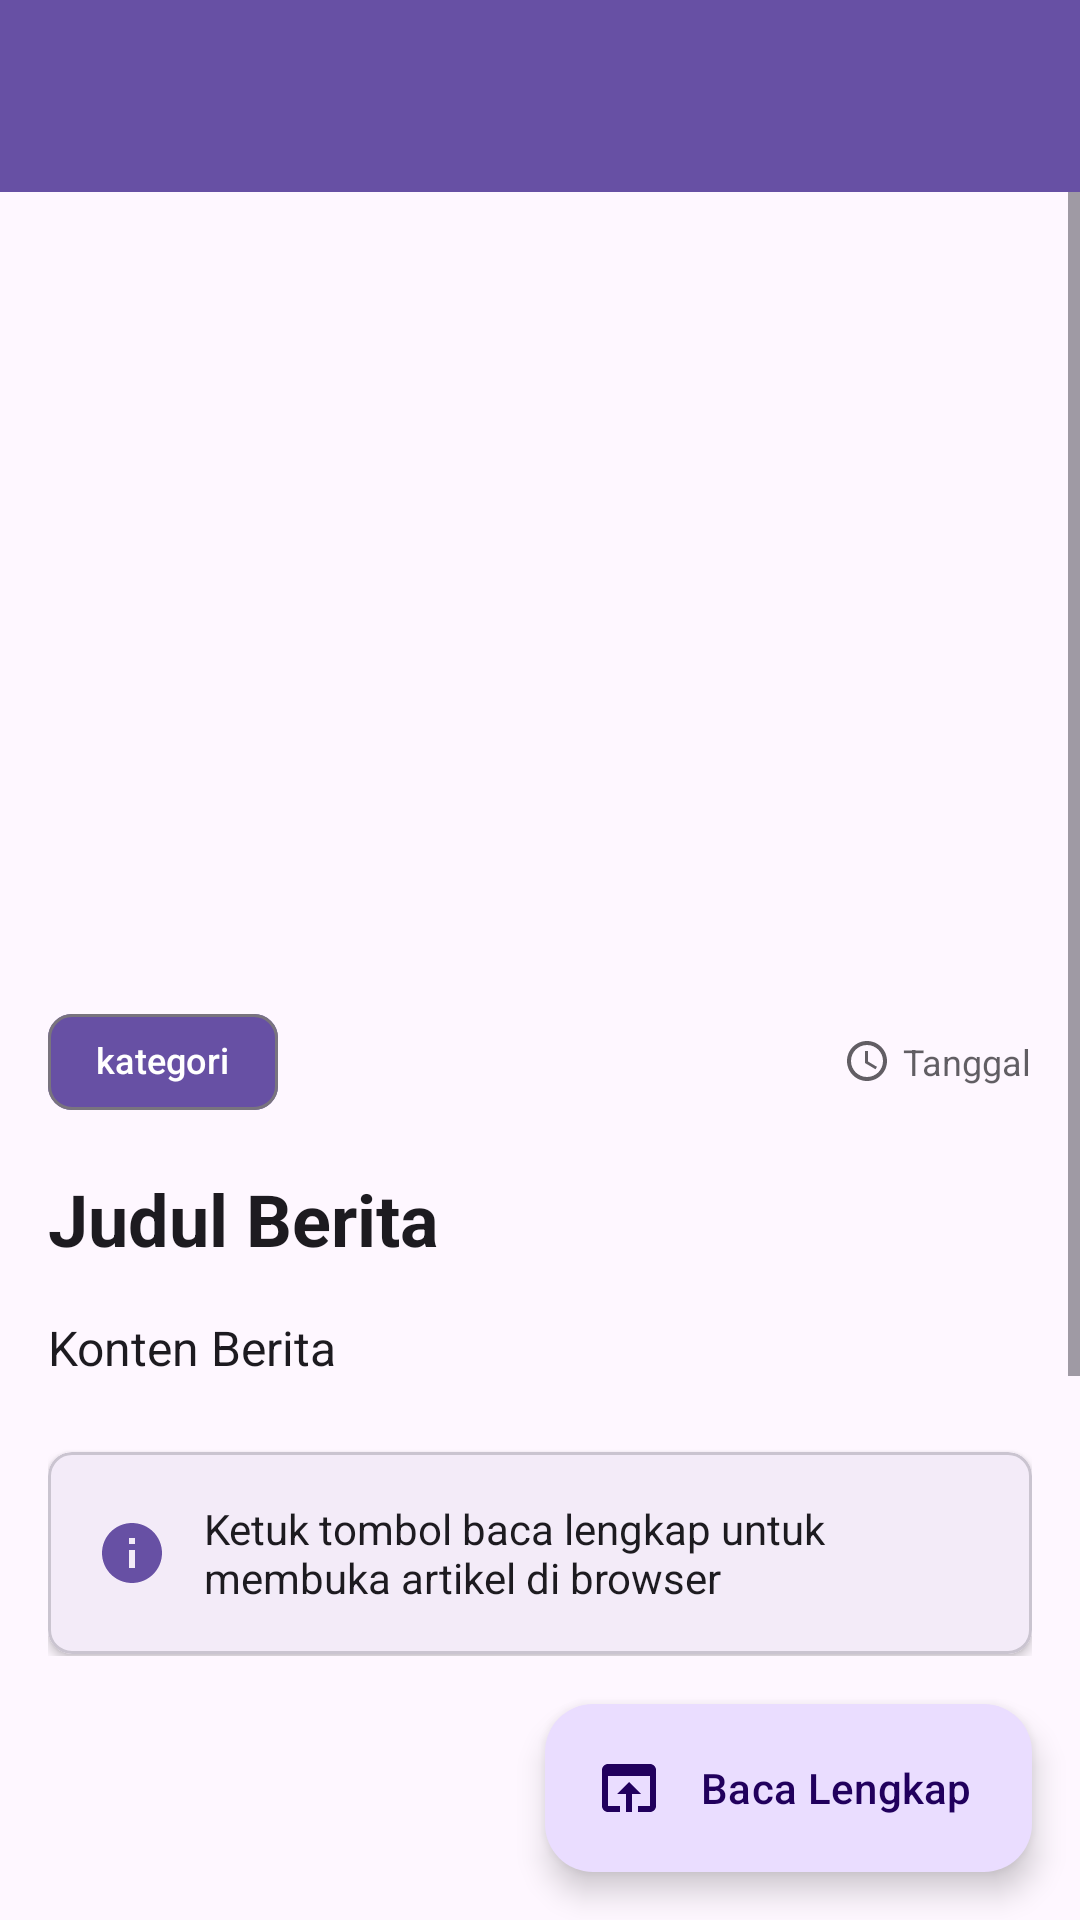

Here is an Android app screen rendered from its layout file. Give the layout XML and the strings, colors and styles it references.
<!-- AndroidManifest.xml: application theme Theme.RuangBerita -->
<!-- res/layout/activity_detail.xml -->
<?xml version="1.0" encoding="utf-8"?>
<RelativeLayout
    xmlns:android="http://schemas.android.com/apk/res/android"
    xmlns:app="http://schemas.android.com/apk/res-auto"
    xmlns:tools="http://schemas.android.com/tools"
    android:layout_width="match_parent"
    android:layout_height="match_parent"
    android:background="?android:attr/colorBackground"
    tools:context=".activity.DetailActivity">

    
    <androidx.appcompat.widget.Toolbar
        android:id="@+id/toolbar"
        android:layout_width="match_parent"
        android:layout_height="?attr/actionBarSize"
        android:background="?attr/colorPrimary"
        android:theme="@style/ThemeOverlay.AppCompat.Dark.ActionBar"
        android:paddingTop="8dp"
        app:popupTheme="@style/ThemeOverlay.AppCompat.Light" />

    
    <ScrollView
        android:layout_width="match_parent"
        android:layout_height="match_parent"
        android:layout_below="@+id/toolbar"
        android:layout_above="@id/fab_read_more">

        <LinearLayout
            android:layout_width="match_parent"
            android:layout_height="wrap_content"
            android:orientation="vertical">

            
            <FrameLayout
                android:layout_width="match_parent"
                android:layout_height="250dp">

                <ImageView
                    android:id="@+id/image_news"
                    android:layout_width="match_parent"
                    android:layout_height="match_parent"
                    android:scaleType="centerCrop"
                    android:contentDescription="News Image"
                    tools:src="@drawable/placeholder_news"/>

                
                <View
                    android:layout_width="match_parent"
                    android:layout_height="match_parent"
                    android:background="@drawable/gradient_overlay"/>

            </FrameLayout>

            
            <LinearLayout
                android:layout_width="match_parent"
                android:layout_height="wrap_content"
                android:orientation="vertical"
                android:padding="16dp">

                
                <LinearLayout
                    android:layout_width="match_parent"
                    android:layout_height="wrap_content"
                    android:orientation="horizontal"
                    android:layout_marginBottom="12dp"
                    android:gravity="center_vertical">

                    <com.google.android.material.chip.Chip
                        android:id="@+id/text_category"
                        android:layout_width="wrap_content"
                        android:layout_height="wrap_content"
                        android:layout_marginEnd="8dp"
                        android:text="kategori"
                        android:textSize="12sp"
                        app:chipBackgroundColor="?attr/colorPrimary"
                        android:textColor="@color/white"/>

                    <View
                        android:layout_width="0dp"
                        android:layout_height="1dp"
                        android:layout_weight="1"/>

                    <TextView
                        android:id="@+id/text_date"
                        android:layout_width="wrap_content"
                        android:layout_height="wrap_content"
                        android:text="Tanggal"
                        android:textSize="12dp"
                        android:textColor="?attr/colorOnBackground"
                        android:alpha="0.7"
                        android:drawableStart="@drawable/ic_schedule"
                        android:drawablePadding="4dp"
                        android:gravity="center_vertical"/>

                </LinearLayout>

                
                <TextView
                    android:id="@+id/text_title"
                    android:layout_width="match_parent"
                    android:layout_height="wrap_content"
                    android:layout_marginBottom="16dp"
                    android:text="Judul Berita"
                    android:textSize="24sp"
                    android:textStyle="bold"
                    android:textColor="?attr/colorOnBackground"
                    android:lineSpacingExtra="4dp"
                    tools:text="Ini adalah judul berita yang panjang dan menarik untuk dibaca"/>

                
                <TextView
                    android:id="@+id/text_content"
                    android:layout_width="match_parent"
                    android:layout_height="wrap_content"
                    android:layout_marginBottom="24dp"
                    android:text="Konten Berita"
                    android:textSize="16sp"
                    android:textColor="?attr/colorOnBackground"
                    android:lineSpacingExtra="4dp"
                    android:justificationMode="inter_word"
                    tools:text="Ini adalah konten berita yang akan di tampilkan dengan format yang rapi dan mudah dibaca oleh pengguna aplikasi."/>

                
                <com.google.android.material.card.MaterialCardView
                    android:layout_width="match_parent"
                    android:layout_height="wrap_content"
                    android:layout_marginBottom="20dp"
                    app:cardCornerRadius="8dp"
                    app:cardElevation="2dp"
                    app:cardBackgroundColor="?attr/colorSurface">

                    <LinearLayout
                        android:layout_width="match_parent"
                        android:layout_height="wrap_content"
                        android:orientation="horizontal"
                        android:padding="16dp"
                        android:gravity="center_vertical">

                        <ImageView
                            android:layout_width="24dp"
                            android:layout_height="24dp"
                            android:layout_marginEnd="12dp"
                            android:src="@drawable/ic_info"
                            app:tint="?attr/colorPrimary"/>

                        <TextView
                            android:layout_width="0dp"
                            android:layout_height="wrap_content"
                            android:layout_weight="1"
                            android:text="Ketuk tombol baca lengkap untuk membuka artikel di browser"
                            android:textSize="14sp"
                            android:textColor="?attr/colorOnSurface"/>

                    </LinearLayout>

                </com.google.android.material.card.MaterialCardView>

                
                <View
                    android:layout_width="match_parent"
                    android:layout_height="80dp"/>


            </LinearLayout>

        </LinearLayout>

    </ScrollView>

    
    <com.google.android.material.floatingactionbutton.ExtendedFloatingActionButton
        android:id="@+id/fab_read_more"
        android:layout_width="wrap_content"
        android:layout_height="wrap_content"
        android:layout_alignParentBottom="true"
        android:layout_alignParentEnd="true"
        android:layout_margin="16dp"
        android:text="Baca Lengkap"
        app:icon="@drawable/ic_open_in_browser"/>
</RelativeLayout>
<!-- resources referenced by this layout -->
<resources>
  <color name="white">#FFFFFF</color>
  <!-- drawable ic_info (drawable) -->
  <?xml version="1.0" encoding="utf-8"?>
  <vector xmlns:android="http://schemas.android.com/apk/res/android"
      android:width="24dp"
      android:height="24dp"
      android:viewportWidth="24"
      android:viewportHeight="24"
      android:tint="?attr/colorPrimary">
      <path
          android:fillColor="@android:color/white"
          android:pathData="M12,2C6.48,2 2,6.48 2,12s4.48,10 10,10 10,-4.48 10,-10S17.52,2 12,2zM13,17h-2v-6h2v6zM13,9h-2L11,7h2v2z"/>
  </vector>
  <!-- drawable ic_open_in_browser (drawable) -->
  <?xml version="1.0" encoding="utf-8"?>
  <vector xmlns:android="http://schemas.android.com/apk/res/android"
      android:width="24dp"
      android:height="24dp"
      android:viewportWidth="24"
      android:viewportHeight="24"
      android:tint="@android:color/white">
      <path
          android:fillColor="@android:color/white"
          android:pathData="M19,4L5,4c-1.11,0 -2,0.9 -2,2v12c0,1.1 0.89,2 2,2h4v-2L5,18L5,8h14v10h-4v2h4c1.1,0 2,-0.9 2,-2L21,6c0,-1.1 -0.89,-2 -2,-2zM12,10l-4,4h3v6h2v-6h3l-4,-4z"/>
  </vector>
  <!-- drawable ic_schedule (drawable) -->
  <?xml version="1.0" encoding="utf-8"?>
  <vector xmlns:android="http://schemas.android.com/apk/res/android"
      android:width="16dp"
      android:height="16dp"
      android:viewportWidth="24"
      android:viewportHeight="24"
      android:tint="?attr/colorOnSurface">
      <path
          android:fillColor="@android:color/white"
          android:pathData="M11.99,2C6.47,2 2,6.48 2,12s4.47,10 9.99,10C17.52,22 22,17.52 22,12S17.52,2 11.99,2zM12,20c-4.42,0 -8,-3.58 -8,-8s3.58,-8 8,-8 8,3.58 8,8 -3.58,8 -8,8z"/>
      <path
          android:fillColor="@android:color/white"
          android:pathData="M12.5,7H11v6l5.25,3.15 0.75,-1.23 -4.5,-2.67z"/>
  </vector>
  <!-- drawable placeholder_news (drawable) -->
  <?xml version="1.0" encoding="utf-8"?>
  <vector xmlns:android="http://schemas.android.com/apk/res/android"
      android:width="200dp"
      android:height="200dp"
      android:viewportWidth="24"
      android:viewportHeight="24"
      android:tint="?attr/colorOnSurface">
      <path
          android:fillColor="@android:color/white"
          android:pathData="M21,19V5c0,-1.1 -0.9,-2 -2,-2H5c-1.1,0 -2,0.9 -2,2v14c0,1.1 0.9,2 2,2h14c1.1,0 2,-0.9 2,-2zM8.5,13.5l2.5,3.01L14.5,12l4.5,6H5l3.5,-4.5z"/>
  </vector>
  <style name="Theme.RuangBerita" parent="Base.Theme.RuangBerita" />
  <style name="Base.Theme.RuangBerita" parent="Theme.Material3.DayNight.NoActionBar">
          
          
      </style>
</resources>
